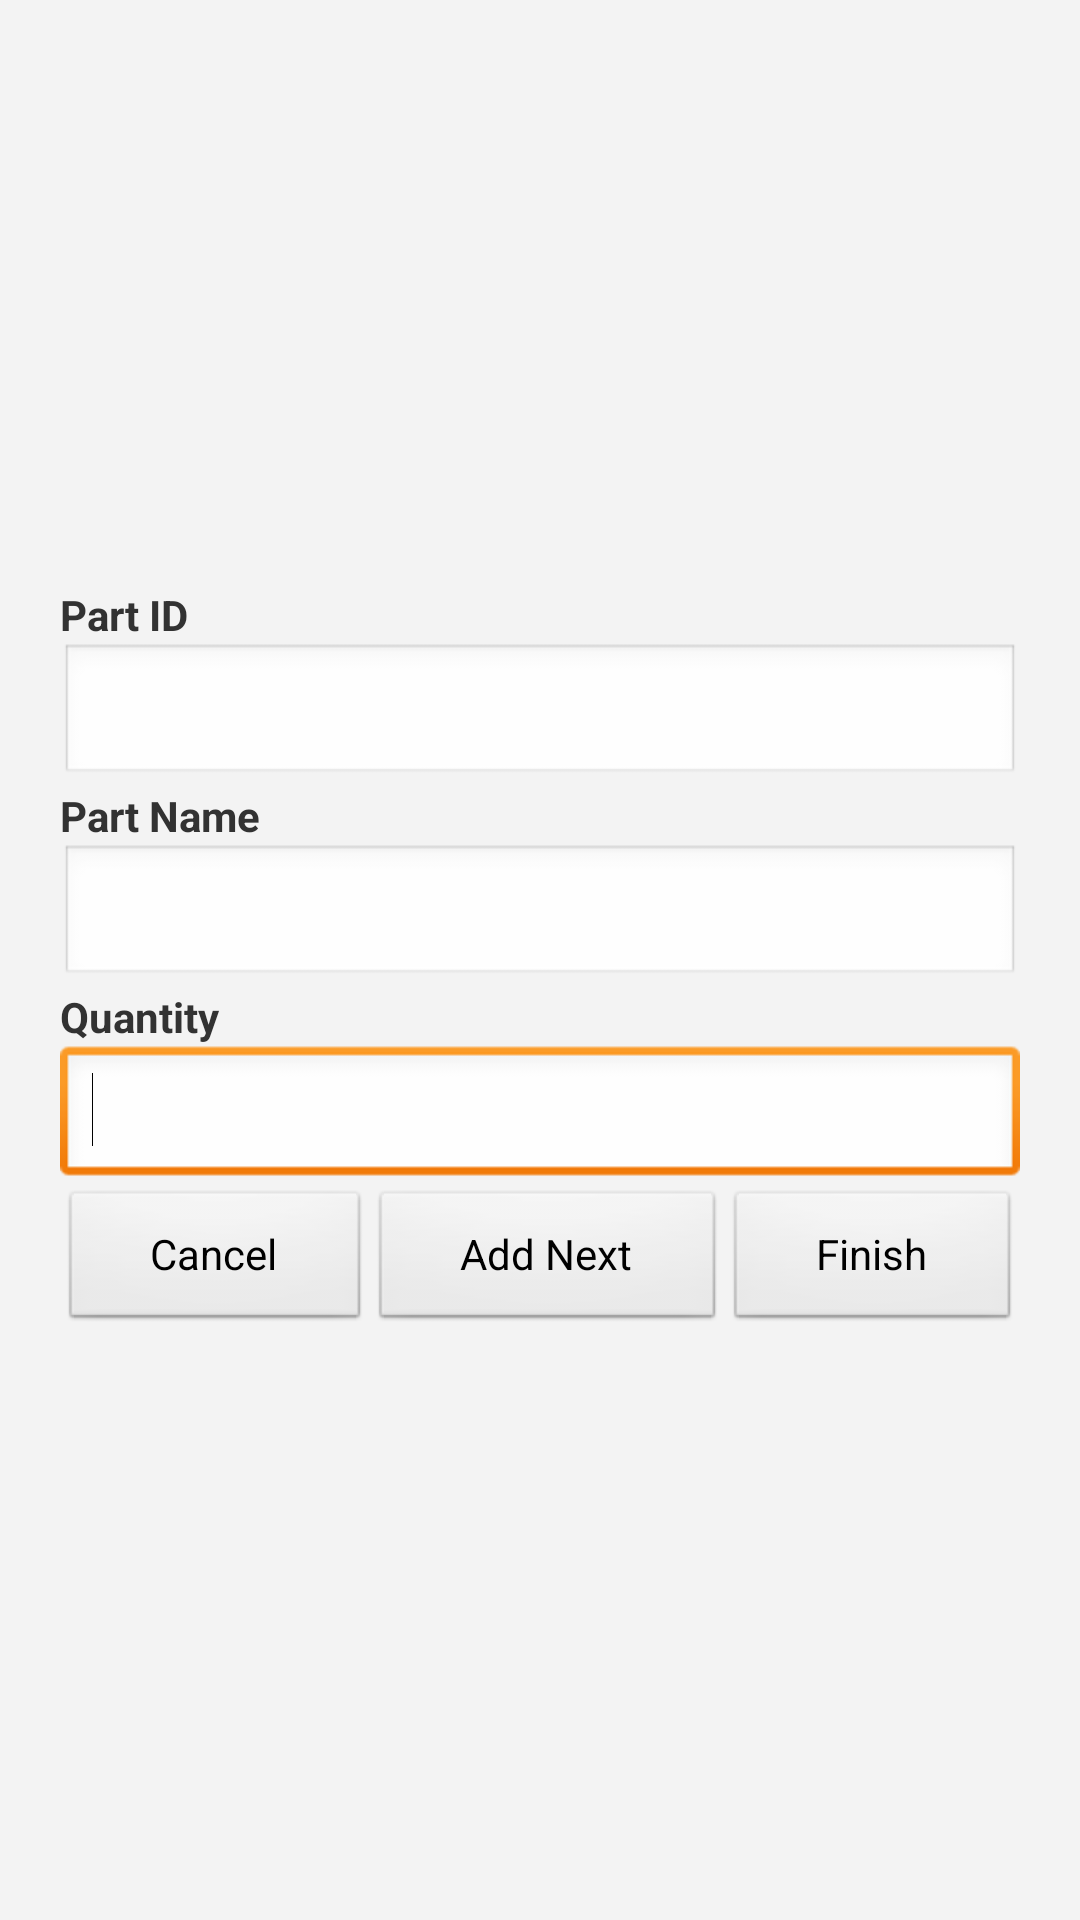

The Android layout XML behind this screen, and the referenced resources:
<!-- AndroidManifest.xml: application theme AppTheme -->
<!-- res/layout/partused_layout.xml -->
<?xml version="1.0" encoding="utf-8"?>

<LinearLayout xmlns:android="http://schemas.android.com/apk/res/android"
    android:layout_width="match_parent"
    android:layout_height="match_parent"
    android:background="@color/bg_color"
    android:orientation="vertical" >

    <TextView
        android:id="@+id/textView1"
        android:layout_width="match_parent"
        android:layout_height="wrap_content"
        android:layout_weight="1"
         />

    <LinearLayout
        android:layout_width="match_parent"
        android:layout_height="wrap_content"
        android:layout_marginLeft="20dp"
        android:layout_marginRight="20dp"
        android:orientation="vertical" >

        <TextView
            android:id="@+id/TextView01"
            android:layout_width="match_parent"
            android:layout_height="wrap_content"
            android:text="@string/partid"
            android:textStyle="bold" />

        <EditText
            android:id="@+id/partID"
            android:layout_width="match_parent"
            android:layout_height="wrap_content"
            android:ems="10" />

        <TextView
            android:id="@+id/textView3"
            android:layout_width="match_parent"
            android:layout_height="wrap_content"
            android:text="@string/Partname"
            android:textStyle="bold" />

        <EditText
            android:id="@+id/partNameTxt"
            android:layout_width="match_parent"
            android:layout_height="wrap_content"
            android:ems="10" />

        <TextView
            android:id="@+id/textView4"
            android:layout_width="match_parent"
            android:layout_height="wrap_content"
            android:text="@string/quantity"
            android:textStyle="bold" />

        <EditText
            android:id="@+id/partQuantityTxt"
            android:layout_width="match_parent"
            android:layout_height="wrap_content"
            android:ems="10"
            android:inputType="number" >

            <requestFocus />
        </EditText>

        <LinearLayout
            android:layout_width="match_parent"
            android:layout_height="wrap_content"
            android:layout_weight="1" >

            <Button
                android:id="@+id/partCloaseBtn"
                android:layout_width="wrap_content"
                android:layout_height="wrap_content"
                android:layout_weight="1"
                android:text="@string/cancel" />

            <Button
                android:id="@+id/partAddNextBtn"
                android:layout_width="wrap_content"
                android:layout_height="wrap_content"
                android:layout_weight="1"
                android:text="@string/addnext" />

            <Button
                android:id="@+id/partFinishBtn"
                android:layout_width="wrap_content"
                android:layout_height="wrap_content"
                android:layout_weight="1"
                android:text="@string/finish" />
        </LinearLayout>

    </LinearLayout>

    <TextView
        android:id="@+id/textView2"
        android:layout_width="match_parent"
        android:layout_height="wrap_content"
        android:layout_weight="1"/>

</LinearLayout>
<!-- resources referenced by this layout -->
<resources>
  <color name="bg_color">#f3f3f3</color>
  <string name="Partname">Part Name</string>
  <string name="addnext">Add Next</string>
  <string name="cancel">Cancel</string>
  <string name="finish">Finish</string>
  <string name="partid">Part ID</string>
  <string name="quantity">"Quantity "</string>
  <style name="AppTheme" parent="android:Theme.Light" />
</resources>
